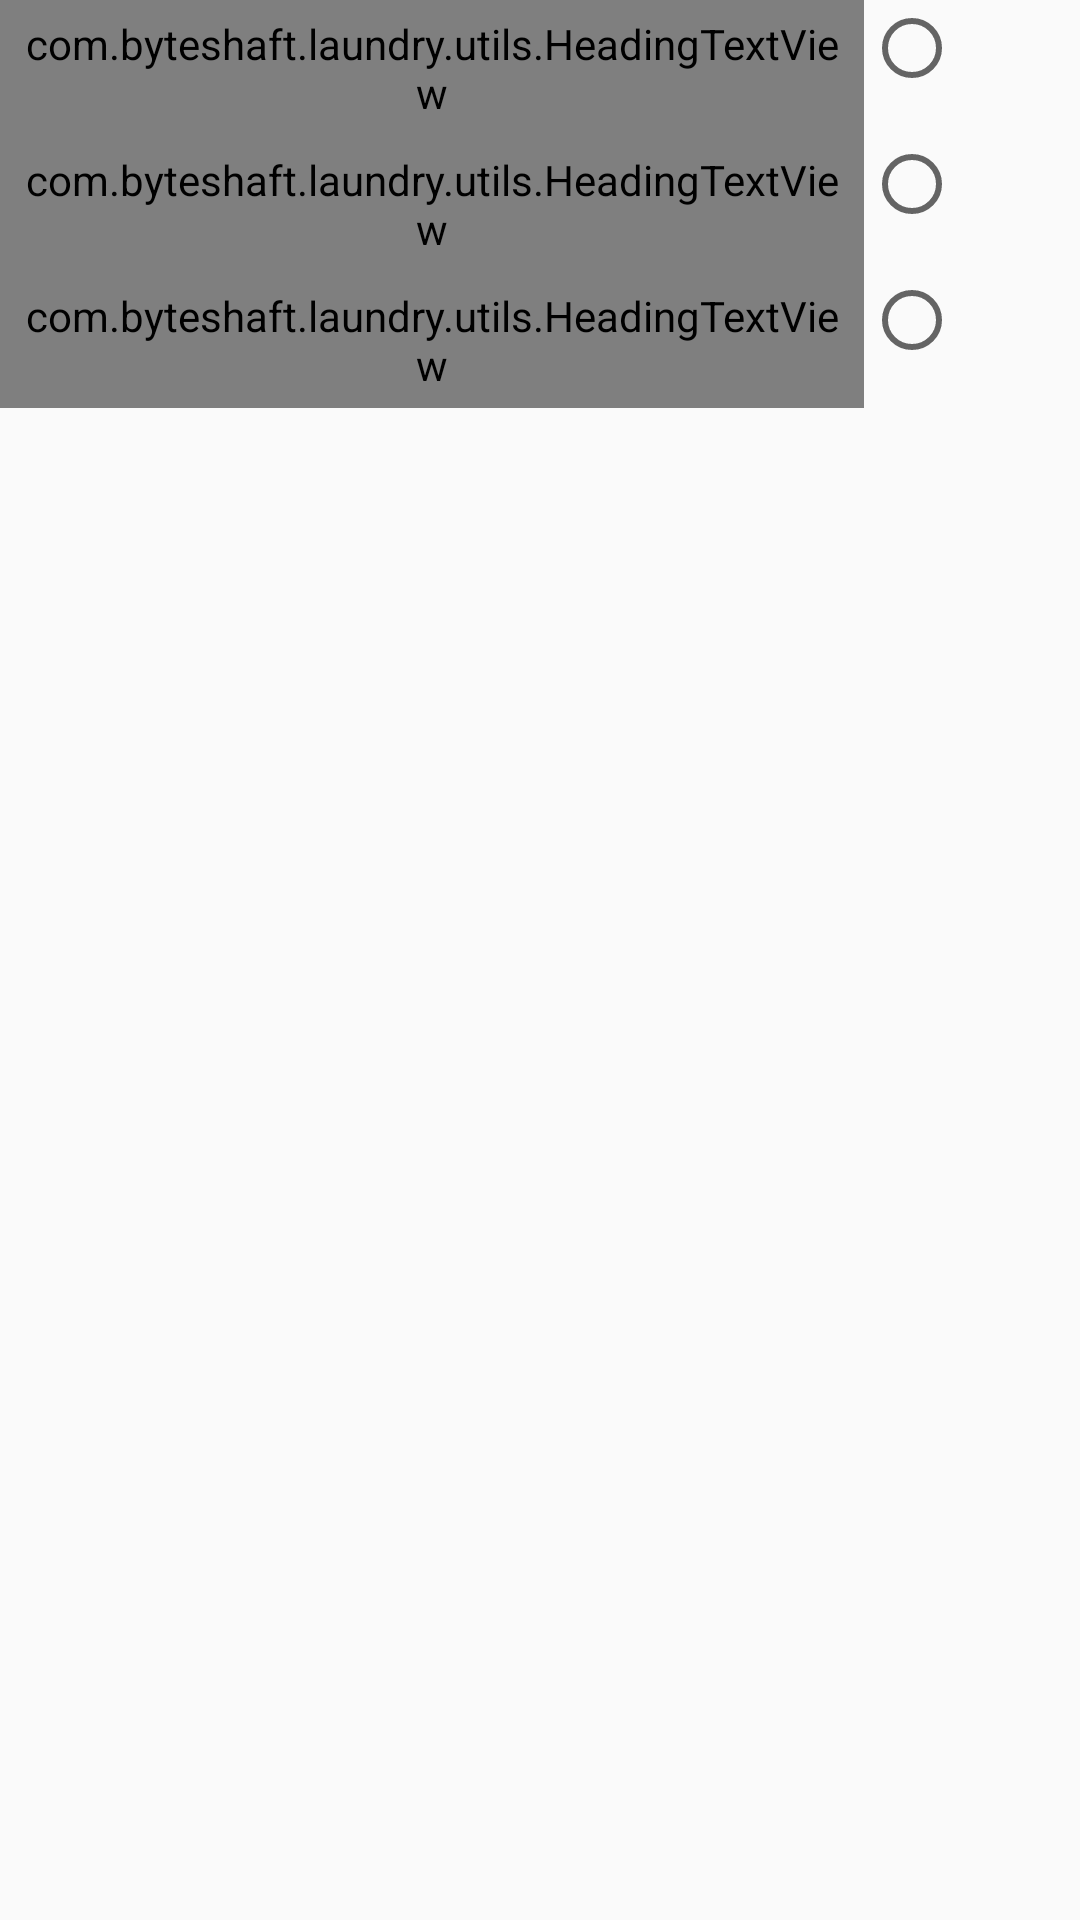

Reconstruct the res/layout file that produces this screen, plus the resources it refers to.
<!-- AndroidManifest.xml: application theme AppTheme -->
<!-- res/layout/time_dialog_layout.xml -->
<?xml version="1.0" encoding="utf-8"?>
<LinearLayout xmlns:android="http://schemas.android.com/apk/res/android"
    android:layout_width="match_parent"
    android:layout_height="match_parent"
    android:orientation="vertical"
    android:layout_marginBottom="60dp"
    android:layout_marginRight="20dp"
    android:layout_marginLeft="20dp">

        <LinearLayout
            android:layout_width="match_parent"
            android:layout_height="wrap_content"
            android:orientation="horizontal"
            android:weightSum="5">
            <com.byteshaft.laundry.utils.HeadingTextView
                android:layout_width="0dp"
                android:layout_weight="4"
                android:textSize="14sp"
                android:padding="5dp"
                android:text="2pm - 4pm"
                android:layout_height="wrap_content" />
            <RadioButton
                android:id="@+id/radio_two"
                android:layout_width="0dp"
                android:layout_height="wrap_content"
                android:gravity="center"
                android:layout_weight="1"/>
        </LinearLayout>

    <LinearLayout
        android:layout_width="match_parent"
        android:layout_height="wrap_content"
        android:orientation="horizontal"
        android:weightSum="5">
        <com.byteshaft.laundry.utils.HeadingTextView
            android:layout_width="0dp"
            android:layout_weight="4"
            android:textSize="14sp"
            android:padding="5dp"
            android:text="4pm - 6pm"
            android:layout_height="wrap_content" />
        <RadioButton
            android:id="@+id/radio_four"
            android:layout_width="0dp"
            android:layout_height="wrap_content"
            android:gravity="center"
            android:layout_weight="1"/>
    </LinearLayout>

    <LinearLayout
        android:layout_width="match_parent"
        android:layout_height="wrap_content"
        android:orientation="horizontal"
        android:weightSum="5">
        <com.byteshaft.laundry.utils.HeadingTextView
            android:layout_width="0dp"
            android:layout_weight="4"
            android:textSize="14sp"
            android:padding="5dp"
            android:text="6pm - 8pm"
            android:layout_height="wrap_content" />
        <RadioButton
            android:id="@+id/radio_six"
            android:layout_width="0dp"
            android:layout_height="wrap_content"
            android:gravity="center"
            android:layout_weight="1"/>
    </LinearLayout>


</LinearLayout>
<!-- resources referenced by this layout -->
<resources>
  <style name="AppTheme" parent="Theme.AppCompat.Light.DarkActionBar">
          
          <item name="colorPrimary">@color/colorPrimary</item>
          <item name="colorPrimaryDark">@color/colorPrimaryDark</item>
          <item name="colorAccent">@color/colorAccent</item>
      </style>
  <color name="colorPrimary">#9E9E9E</color>
  <color name="colorPrimaryDark">#616161</color>
  <color name="colorAccent">#607D8B</color>
</resources>
